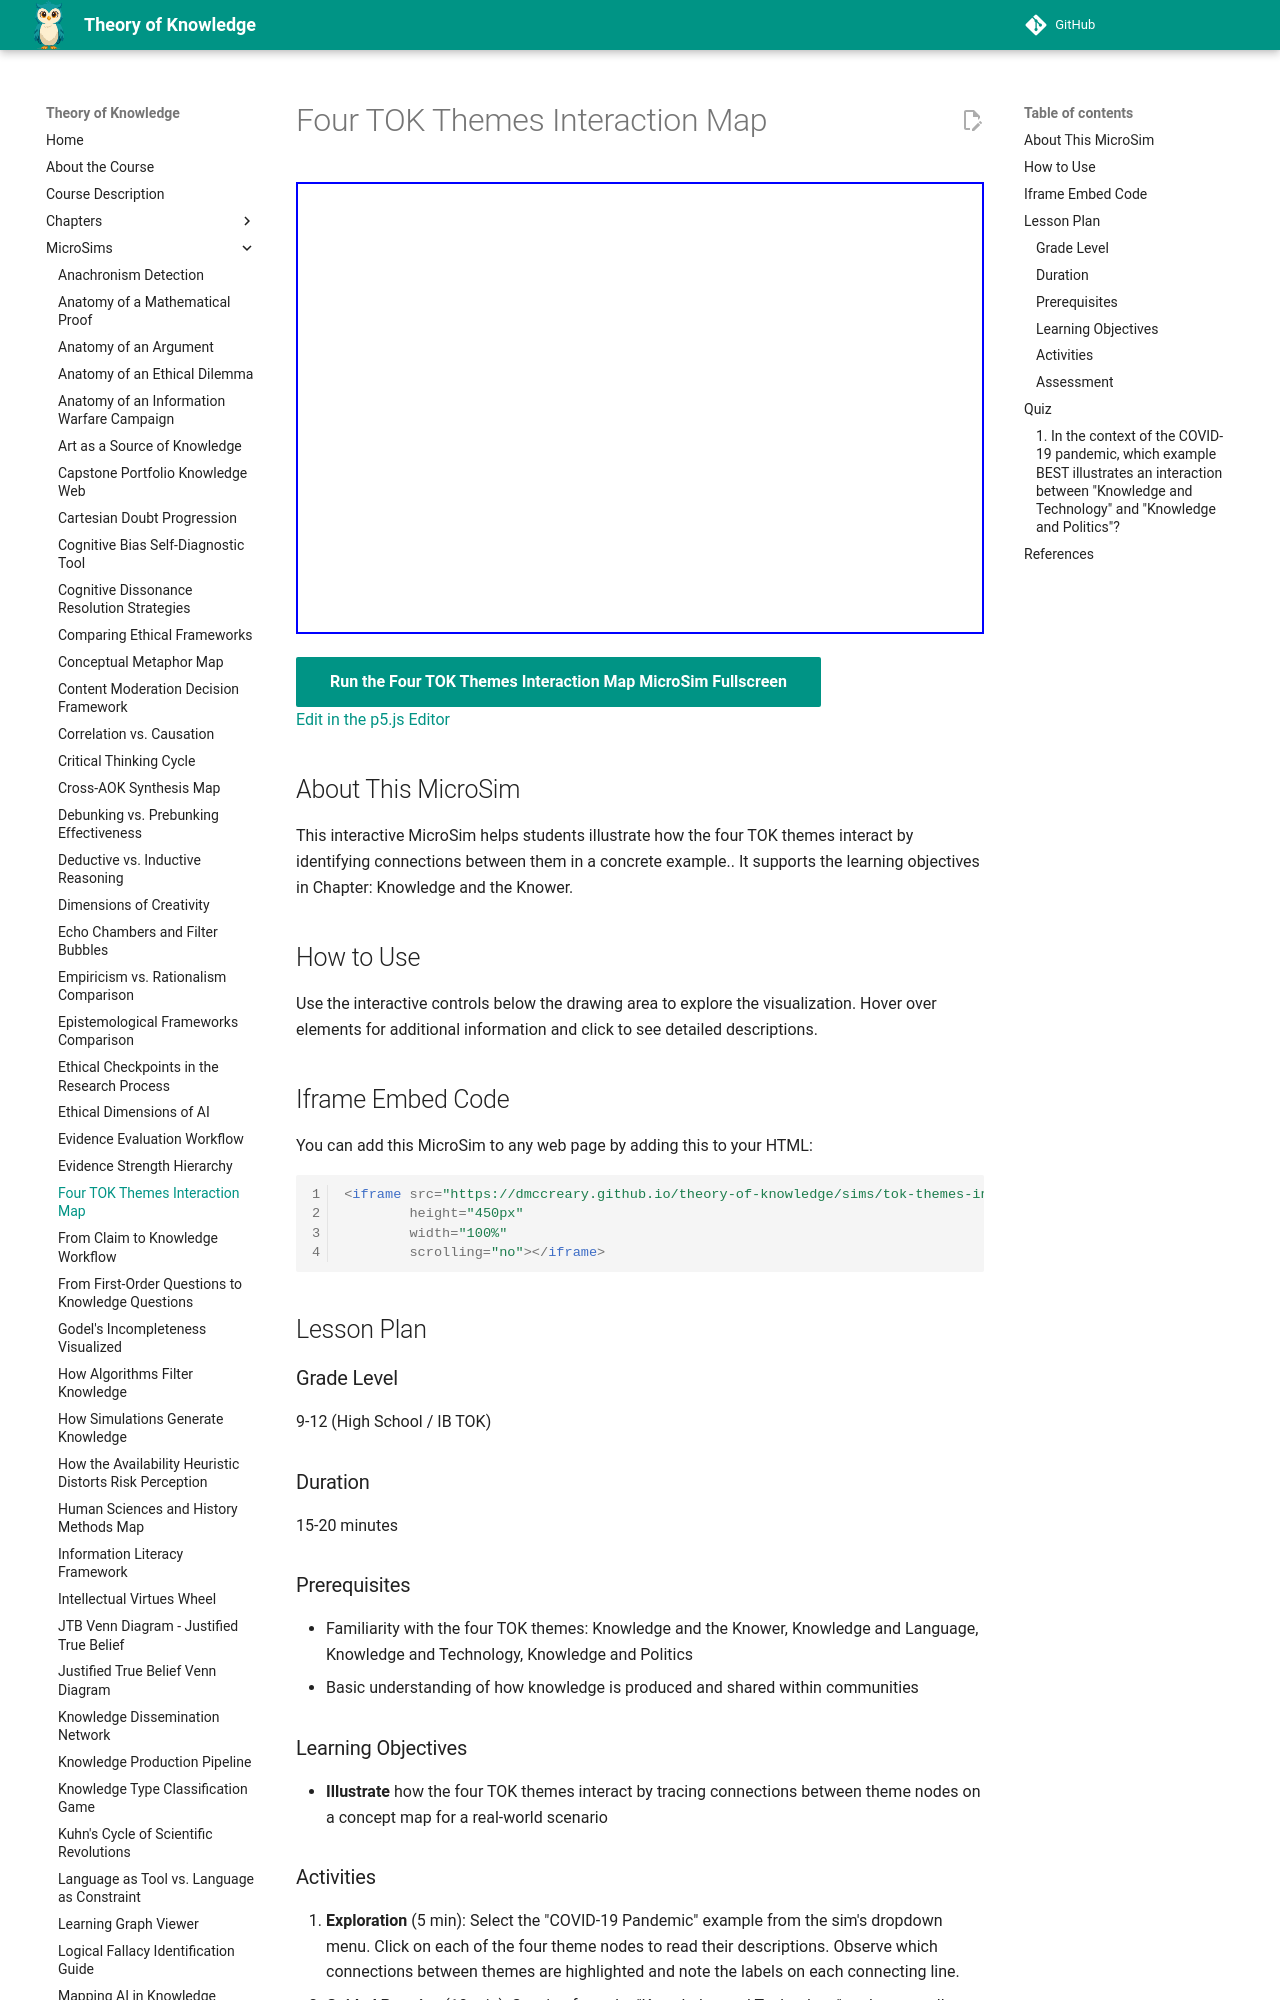

repository: dmccreary/theory-of-knowledge · page: sims/tok-themes-interaction/index.html · generator: mkdocs

---
title: Four TOK Themes Interaction Map
description: Interactive p5.js MicroSim for four tok themes interaction map.
image: /sims/tok-themes-interaction/tok-themes-interaction.png
og:image: /sims/tok-themes-interaction/tok-themes-interaction.png
twitter:image: /sims/tok-themes-interaction/tok-themes-interaction.png
social:
   cards: false
quality_score: 0
---

# Four TOK Themes Interaction Map

<iframe src="main.html" height="452" width="100%" scrolling="no"></iframe>

[Run the Four TOK Themes Interaction Map MicroSim Fullscreen](./main.html){ .md-button .md-button--primary }
<br/>
[Edit in the p5.js Editor](https://editor.p5js.org/)

## About This MicroSim

This interactive MicroSim helps students illustrate how the four TOK themes interact by identifying connections between them in a concrete example.. It supports the learning objectives in Chapter: Knowledge and the Knower.

## How to Use

Use the interactive controls below the drawing area to explore the visualization. Hover over elements for additional information and click to see detailed descriptions.

## Iframe Embed Code

You can add this MicroSim to any web page by adding this to your HTML:

```html
<iframe src="https://dmccreary.github.io/theory-of-knowledge/sims/tok-themes-interaction/main.html"
        height="450px"
        width="100%"
        scrolling="no"></iframe>
```

## Lesson Plan

### Grade Level
9-12 (High School / IB TOK)

### Duration
15-20 minutes

### Prerequisites
- Familiarity with the four TOK themes: Knowledge and the Knower, Knowledge and Language, Knowledge and Technology, Knowledge and Politics
- Basic understanding of how knowledge is produced and shared within communities

### Learning Objectives
- **Illustrate** how the four TOK themes interact by tracing connections between theme nodes on a concept map for a real-world scenario
